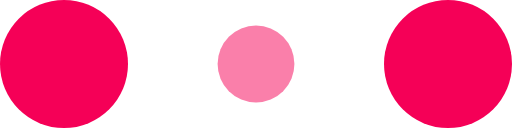
t = 0.00 s
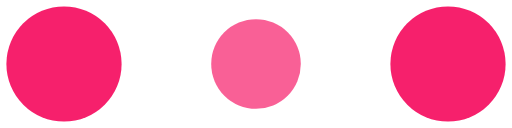
t = 0.10 s
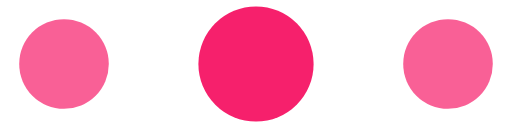
t = 0.30 s
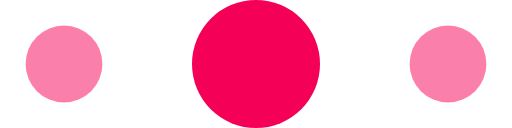
t = 0.40 s
t = 0.50 s: frame unchanged from t = 0.30 s, image omitted
t = 0.70 s: frame unchanged from t = 0.10 s, image omitted

The animated SVG that drew these frames (rendered in a browser with its animation timeline set to each time). Animation: 6 SMIL elements (animate=6); one cycle of 0.80 s, repeats indefinitely.

<svg width="120" height="30" viewBox="0 0 120 30" xmlns="http://www.w3.org/2000/svg" fill="#f50057">
  <circle cx="15" cy="15" r="15">
    <animate attributeName="r" from="15" to="15" begin="0s" dur="0.8s" values="15;9;15" calcMode="linear"
      repeatCount="indefinite" />
    <animate attributeName="fill-opacity" from="1" to="1" begin="0s" dur="0.8s" values="1;.5;1" calcMode="linear"
      repeatCount="indefinite" />
  </circle>
  <circle cx="60" cy="15" r="9" fill-opacity="0.3">
    <animate attributeName="r" from="9" to="9" begin="0s" dur="0.8s" values="9;15;9" calcMode="linear"
      repeatCount="indefinite" />
    <animate attributeName="fill-opacity" from="0.5" to="0.5" begin="0s" dur="0.8s" values=".5;1;.5" calcMode="linear"
      repeatCount="indefinite" />
  </circle>
  <circle cx="105" cy="15" r="15">
    <animate attributeName="r" from="15" to="15" begin="0s" dur="0.8s" values="15;9;15" calcMode="linear"
      repeatCount="indefinite" />
    <animate attributeName="fill-opacity" from="1" to="1" begin="0s" dur="0.8s" values="1;.5;1" calcMode="linear"
      repeatCount="indefinite" />
  </circle>
</svg>
